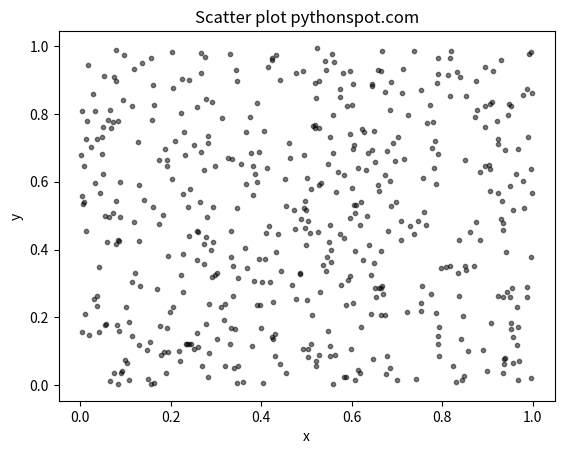

The script that saved this image:
import numpy as np
import matplotlib.pyplot as plt
import pandas as pd
import scipy.stats as stats
import seaborn as sns
 
# Create data
N = 500
x = np.random.rand(N)
y = np.random.rand(N)
colors = (0,0,0)
area = np.pi*3
 
# Plot
plt.scatter(x, y, s=area, c=colors, alpha=0.5)
plt.title('Scatter plot pythonspot.com')
plt.xlabel('x')
plt.ylabel('y')
plt.show()